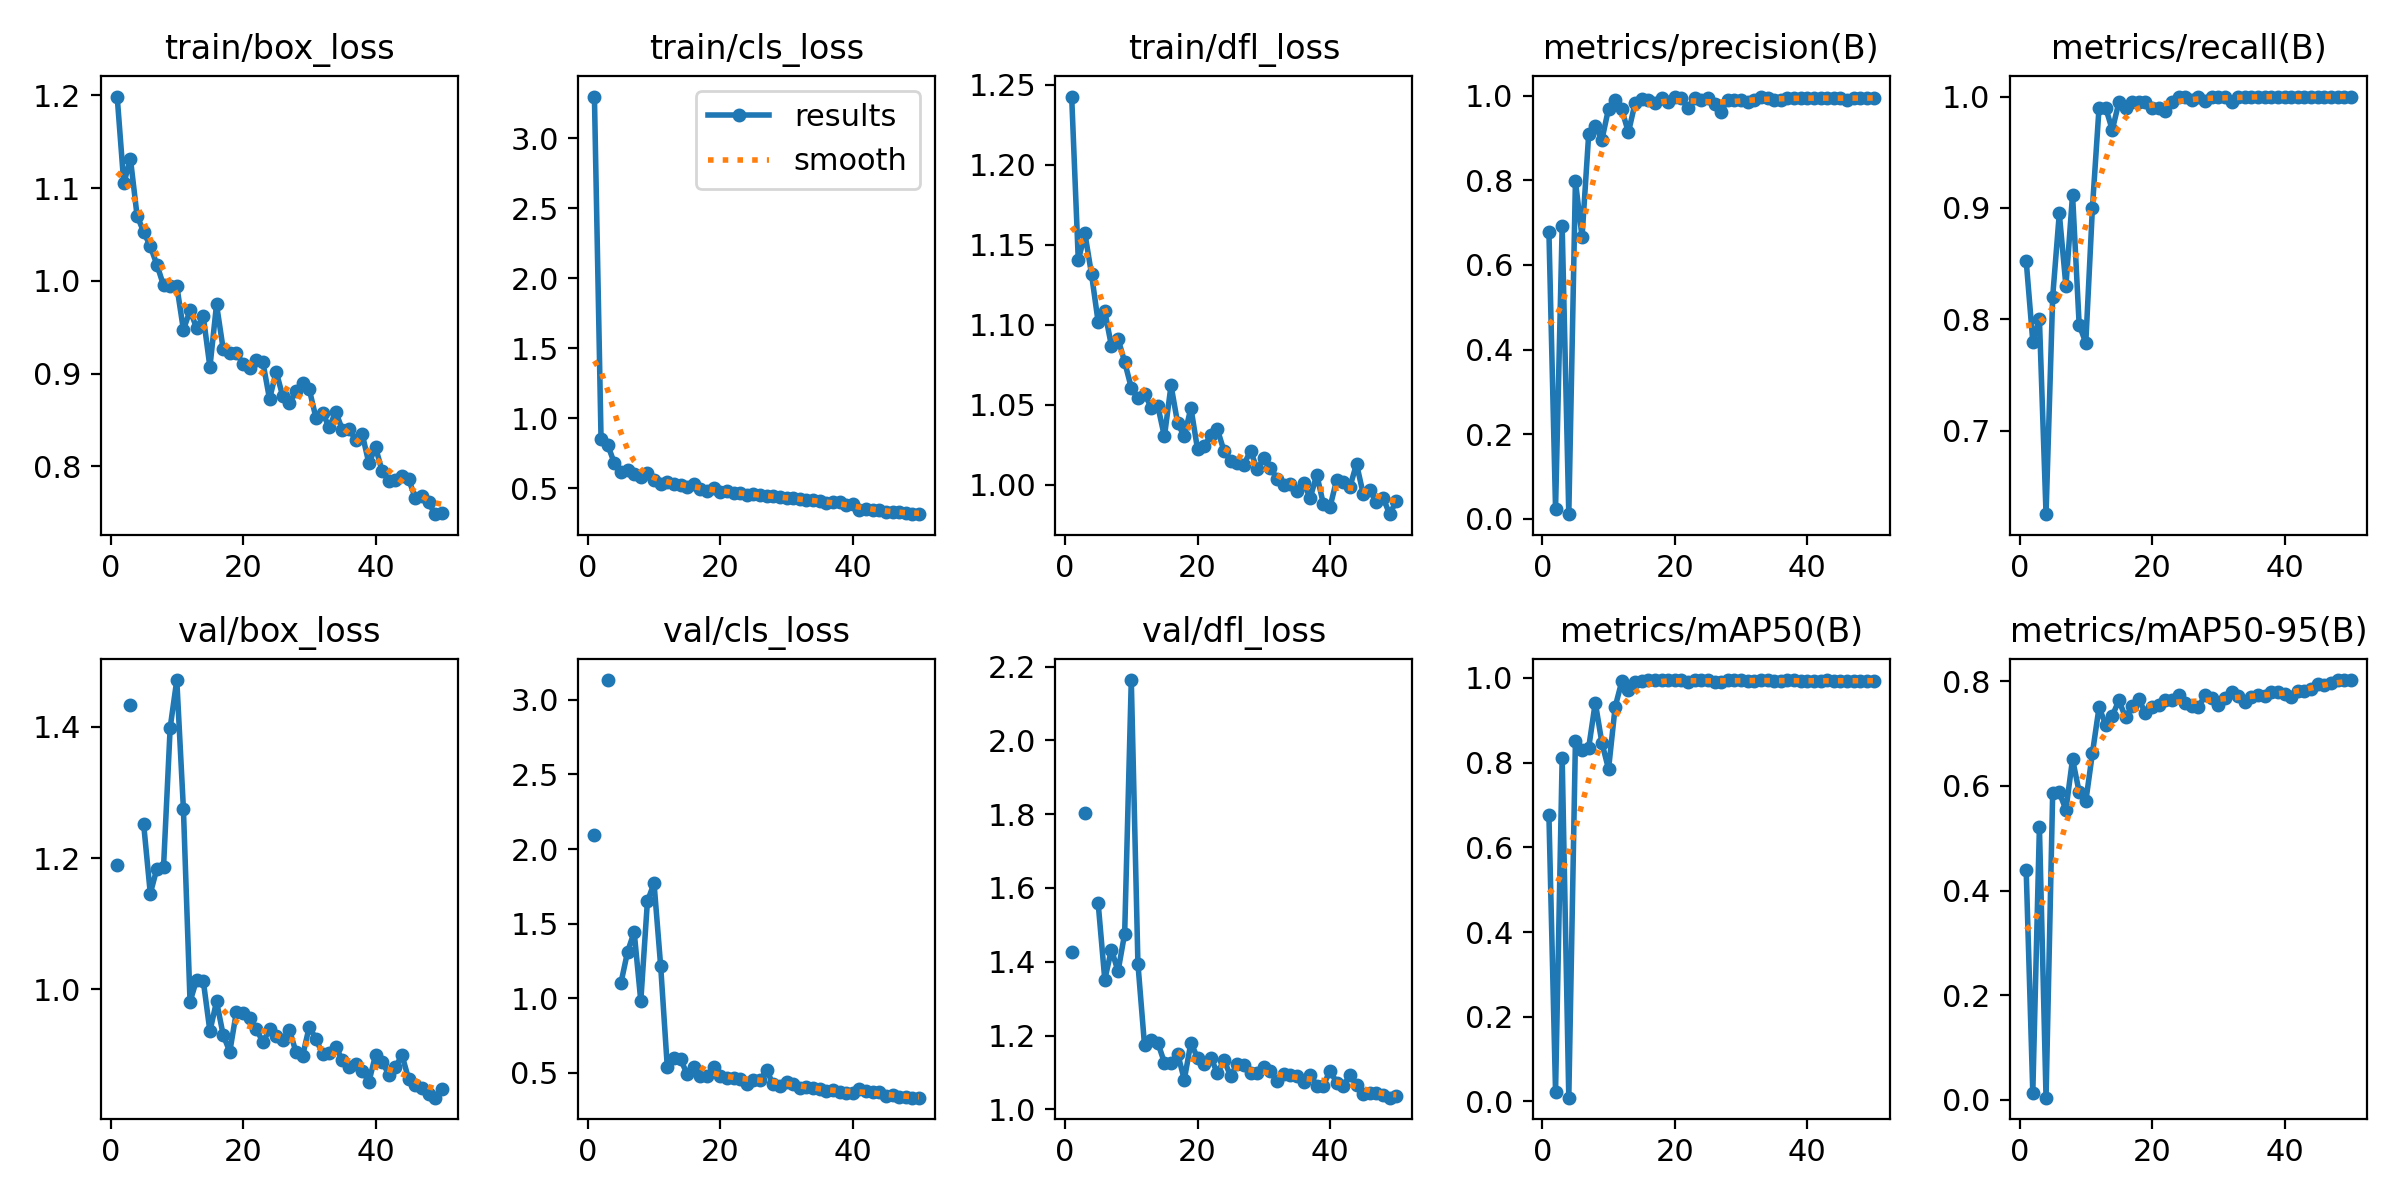

Values plotted in this chart, from the file beside it:
epoch, time, train/box_loss, train/cls_loss, train/dfl_loss, metrics/precision(B), metrics/recall(B), metrics/mAP50(B), metrics/mAP50-95(B), val/box_loss, val/cls_loss, val/dfl_loss, lr/pg0, lr/pg1, lr/pg2
1, 23.36, 1.199, 3.299, 1.243, 0.678, 0.8528, 0.6759, 0.4395, 1.19, 2.095, 1.426, 0.0006515, 0.0006515, 0.0006515
2, 52.16, 1.105, 0.8509, 1.14, 0.02381, 0.78, 0.02263, 0.01329, nan, nan, nan, 0.001292, 0.001292, 0.001292
3, 80.11, 1.132, 0.8095, 1.157, 0.6907, 0.8, 0.8115, 0.5221, 1.433, 3.133, 1.803, 0.001906, 0.001906, 0.001906
4, 109.3, 1.07, 0.6793, 1.132, 0.01114, 0.625, 0.00894, 0.00407, nan, nan, nan, 0.001881, 0.001881, 0.001881
5, 138.8, 1.053, 0.6172, 1.102, 0.7976, 0.82, 0.851, 0.5859, 1.252, 1.101, 1.558, 0.001842, 0.001842, 0.001842
6, 167.1, 1.037, 0.6276, 1.108, 0.6658, 0.895, 0.829, 0.5876, 1.146, 1.311, 1.352, 0.001802, 0.001802, 0.001802
7, 189.3, 1.017, 0.6039, 1.087, 0.9081, 0.83, 0.835, 0.5544, 1.184, 1.444, 1.433, 0.001762, 0.001762, 0.001762
8, 217.5, 0.9951, 0.5795, 1.091, 0.9287, 0.9119, 0.9417, 0.6511, 1.187, 0.9821, 1.374, 0.001723, 0.001723, 0.001723
9, 242.4, 0.9949, 0.6048, 1.077, 0.8957, 0.795, 0.8465, 0.5883, 1.399, 1.65, 1.476, 0.001683, 0.001683, 0.001683
10, 271, 0.9945, 0.5576, 1.061, 0.9689, 0.779, 0.7849, 0.5704, 1.472, 1.77, 2.163, 0.001644, 0.001644, 0.001644
11, 293.6, 0.9472, 0.5262, 1.054, 0.99, 0.9, 0.9317, 0.6624, 1.275, 1.216, 1.395, 0.001604, 0.001604, 0.001604
12, 321, 0.968, 0.5467, 1.057, 0.9671, 0.99, 0.9918, 0.75, 0.9808, 0.5394, 1.173, 0.001564, 0.001564, 0.001564
13, 343.6, 0.9491, 0.5272, 1.048, 0.9129, 0.99, 0.9724, 0.7172, 1.015, 0.5989, 1.189, 0.001525, 0.001525, 0.001525
14, 371, 0.9617, 0.5208, 1.049, 0.9821, 0.97, 0.9906, 0.7339, 1.013, 0.5921, 1.181, 0.001485, 0.001485, 0.001485
15, 393.6, 0.9071, 0.5092, 1.03, 0.9917, 0.995, 0.993, 0.7632, 0.936, 0.4911, 1.127, 0.001446, 0.001446, 0.001446
16, 420.9, 0.9745, 0.532, 1.062, 0.9884, 0.99, 0.9945, 0.7307, 0.9814, 0.5397, 1.126, 0.001406, 0.001406, 0.001406
17, 448.2, 0.9265, 0.4917, 1.039, 0.9825, 0.995, 0.9944, 0.7519, 0.9304, 0.4757, 1.151, 0.001366, 0.001366, 0.001366
18, 470.8, 0.9219, 0.4768, 1.03, 0.9934, 0.995, 0.9948, 0.7655, 0.9046, 0.4779, 1.08, 0.001327, 0.001327, 0.001327
19, 498.2, 0.9224, 0.4989, 1.048, 0.9851, 0.995, 0.9949, 0.7393, 0.9657, 0.5424, 1.181, 0.001287, 0.001287, 0.001287
20, 525.5, 0.9103, 0.4716, 1.022, 0.9968, 0.99, 0.9948, 0.7509, 0.9637, 0.4764, 1.139, 0.001248, 0.001248, 0.001248
21, 549.3, 0.9055, 0.4794, 1.024, 0.9948, 0.99, 0.9944, 0.7554, 0.9564, 0.4629, 1.122, 0.001208, 0.001208, 0.001208
22, 576.6, 0.9152, 0.4645, 1.031, 0.9705, 0.9869, 0.9903, 0.7638, 0.9397, 0.4634, 1.14, 0.001168, 0.001168, 0.001168
23, 605, 0.9122, 0.4654, 1.035, 0.995, 0.9947, 0.994, 0.7641, 0.9191, 0.4613, 1.099, 0.001129, 0.001129, 0.001129
24, 629.9, 0.8726, 0.4536, 1.021, 0.9896, 1, 0.9949, 0.773, 0.9387, 0.4233, 1.134, 0.001089, 0.001089, 0.001089
25, 658.3, 0.9021, 0.4575, 1.015, 0.9932, 1, 0.9943, 0.7583, 0.9288, 0.4517, 1.09, 0.00105, 0.00105, 0.00105
26, 686.5, 0.8755, 0.4477, 1.014, 0.9803, 0.9966, 0.9898, 0.7525, 0.9231, 0.4539, 1.124, 0.00101, 0.00101, 0.00101
27, 709.8, 0.8679, 0.4468, 1.013, 0.9622, 1, 0.9895, 0.7507, 0.938, 0.5169, 1.121, 0.0009704, 0.0009704, 0.0009704
28, 738.1, 0.8817, 0.4453, 1.021, 0.9901, 0.9957, 0.995, 0.773, 0.9039, 0.4227, 1.098, 0.0009308, 0.0009308, 0.0009308
29, 766, 0.8894, 0.434, 1.01, 0.99, 1, 0.995, 0.7675, 0.8986, 0.4122, 1.099, 0.0008912, 0.0008912, 0.0008912
30, 795.4, 0.883, 0.427, 1.017, 0.989, 1, 0.9944, 0.7555, 0.9429, 0.4381, 1.114, 0.0008516, 0.0008516, 0.0008516
31, 822.8, 0.8526, 0.4258, 1.011, 0.9848, 1, 0.9937, 0.767, 0.9242, 0.4244, 1.104, 0.000812, 0.000812, 0.000812
32, 844.2, 0.8578, 0.4241, 1.004, 0.9897, 0.995, 0.9933, 0.7787, 0.9014, 0.4018, 1.076, 0.0007724, 0.0007724, 0.0007724
33, 871.5, 0.8422, 0.4119, 0.9999, 0.9976, 1, 0.995, 0.7726, 0.9029, 0.4053, 1.095, 0.0007328, 0.0007328, 0.0007328
34, 898.8, 0.8586, 0.4129, 1.001, 0.9934, 1, 0.9948, 0.7601, 0.9125, 0.4013, 1.093, 0.0006932, 0.0006932, 0.0006932
35, 921.4, 0.8393, 0.4061, 0.9961, 0.9893, 1, 0.9928, 0.7692, 0.8913, 0.3916, 1.091, 0.0006536, 0.0006536, 0.0006536
36, 948.6, 0.8401, 0.3931, 1.001, 0.9897, 1, 0.9918, 0.7738, 0.8806, 0.3788, 1.074, 0.000614, 0.000614, 0.000614
37, 975.9, 0.8287, 0.4024, 0.9919, 0.9945, 1, 0.9948, 0.7716, 0.8861, 0.3819, 1.094, 0.0005744, 0.0005744, 0.0005744
38, 998.6, 0.8346, 0.3994, 1.006, 0.994, 1, 0.9948, 0.7796, 0.8755, 0.3739, 1.064, 0.0005348, 0.0005348, 0.0005348
39, 1026, 0.8032, 0.3813, 0.988, 0.9944, 1, 0.9928, 0.7798, 0.8588, 0.3639, 1.065, 0.0004952, 0.0004952, 0.0004952
40, 1054, 0.8206, 0.3858, 0.9862, 0.9941, 1, 0.9927, 0.7757, 0.8995, 0.3678, 1.105, 0.0004556, 0.0004556, 0.0004556
41, 1094, 0.7948, 0.3458, 1.003, 0.995, 0.9998, 0.9928, 0.7696, 0.8897, 0.3891, 1.072, 0.000416, 0.000416, 0.000416
42, 1122, 0.7844, 0.3487, 1.002, 0.9938, 1, 0.993, 0.7819, 0.8697, 0.3776, 1.062, 0.0003764, 0.0003764, 0.0003764
43, 1149, 0.7853, 0.3453, 0.9986, 0.994, 1, 0.9944, 0.7814, 0.8815, 0.3721, 1.093, 0.0003368, 0.0003368, 0.0003368
44, 1171, 0.7892, 0.3467, 1.013, 0.9945, 1, 0.9929, 0.7845, 0.8992, 0.3691, 1.066, 0.0002972, 0.0002972, 0.0002972
45, 1198, 0.7862, 0.3323, 0.9946, 0.9947, 1, 0.9929, 0.7944, 0.863, 0.344, 1.042, 0.0002576, 0.0002576, 0.0002576
46, 1226, 0.7659, 0.3282, 0.9971, 0.9897, 1, 0.9928, 0.7925, 0.8546, 0.3524, 1.044, 0.000218, 0.000218, 0.000218
47, 1250, 0.7683, 0.3261, 0.9891, 0.9947, 1, 0.9934, 0.7975, 0.8487, 0.3389, 1.044, 0.0001784, 0.0001784, 0.0001784
48, 1278, 0.761, 0.3184, 0.9922, 0.9947, 1, 0.9934, 0.8021, 0.8405, 0.3389, 1.038, 0.0001388, 0.0001388, 0.0001388
49, 1302, 0.7484, 0.3141, 0.9818, 0.9947, 1, 0.9937, 0.8022, 0.8346, 0.3338, 1.032, 9.92e-05, 9.92e-05, 9.92e-05
50, 1331, 0.7493, 0.3135, 0.99, 0.9947, 1, 0.9937, 0.8019, 0.8476, 0.3348, 1.037, 5.96e-05, 5.96e-05, 5.96e-05
